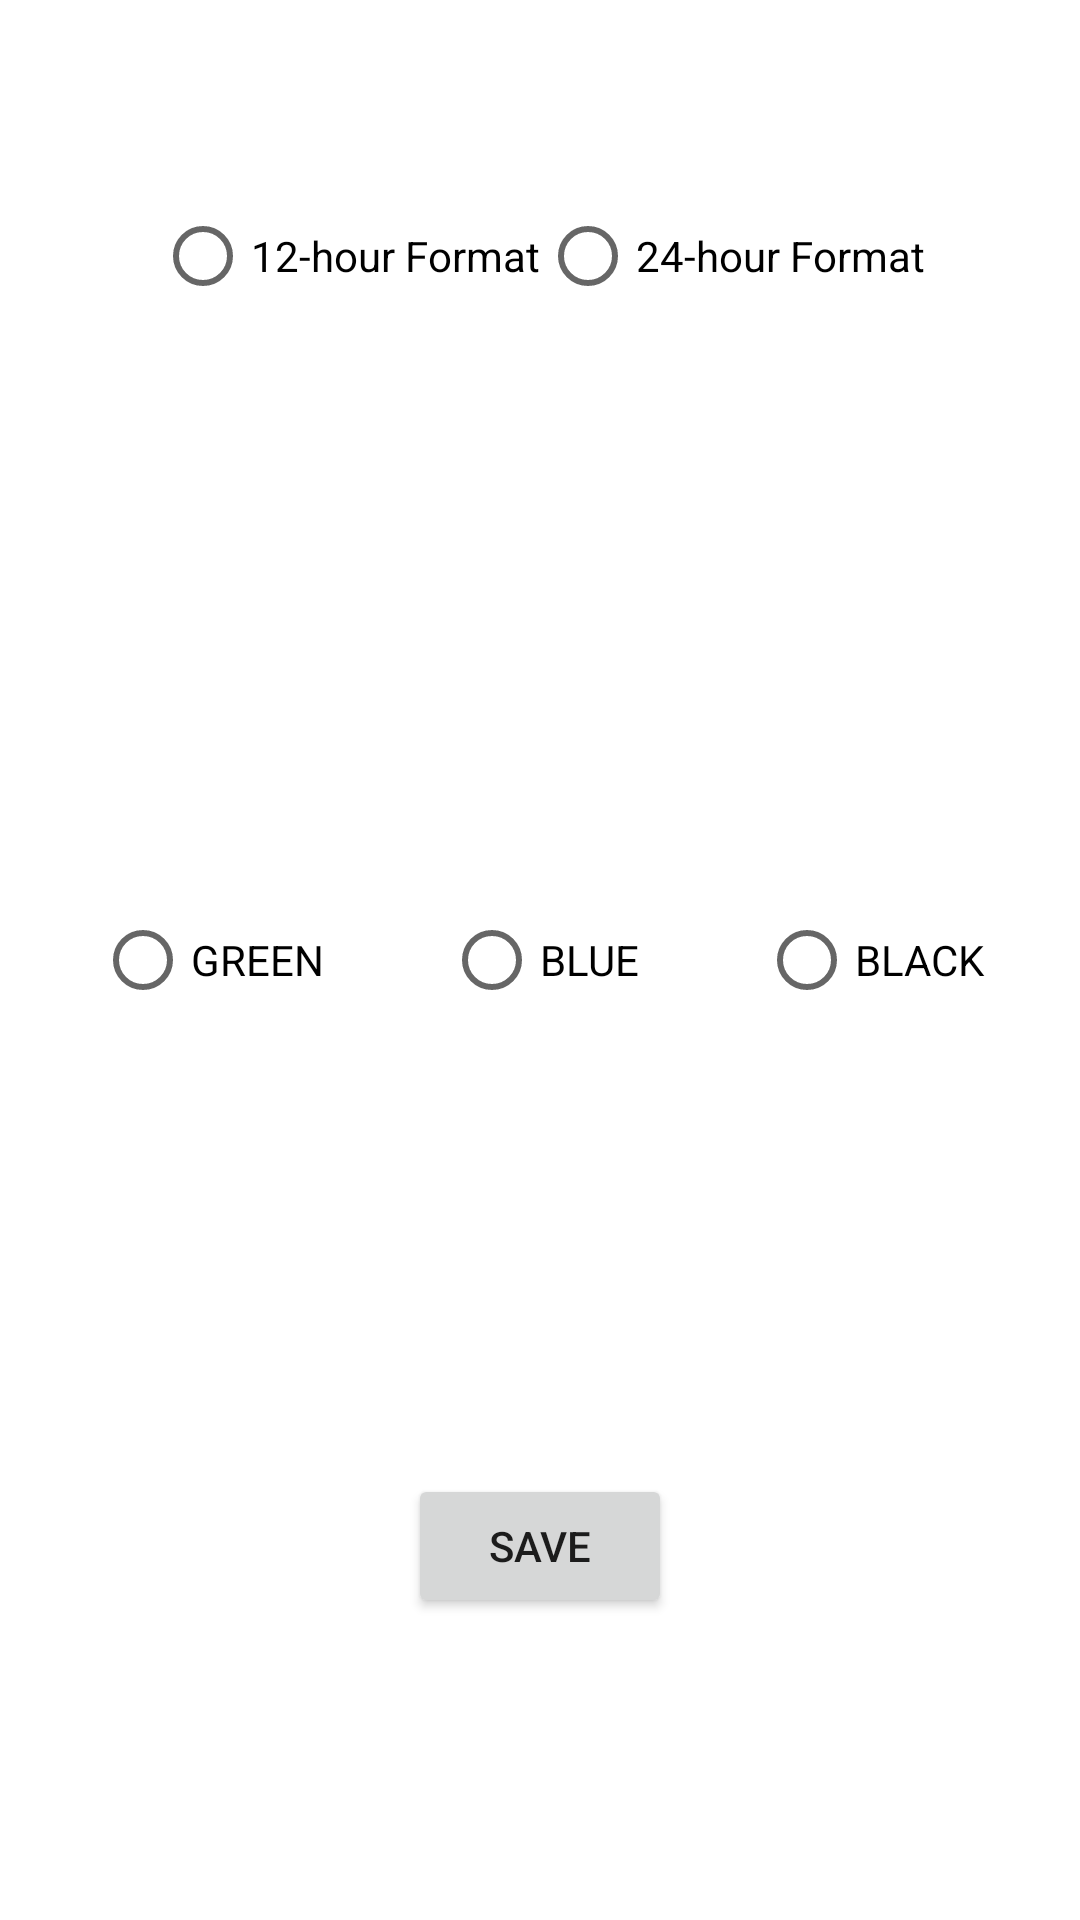

Produce the Android XML layout that renders to this screen, including the resource entries it uses.
<!-- AndroidManifest.xml: application theme Theme.ThanhAssign4 -->
<!-- res/layout/fragment_settings.xml -->
<?xml version="1.0" encoding="utf-8"?>
<androidx.constraintlayout.widget.ConstraintLayout xmlns:android="http://schemas.android.com/apk/res/android"
    xmlns:app="http://schemas.android.com/apk/res-auto"
    xmlns:tools="http://schemas.android.com/tools"
    android:layout_width="match_parent"
    android:layout_height="match_parent">

    <LinearLayout
        android:layout_width="wrap_content"
        android:layout_height="wrap_content"
        android:layout_margin="50dp"
        app:layout_constraintBottom_toBottomOf="parent"
        app:layout_constraintEnd_toEndOf="parent"
        app:layout_constraintStart_toStartOf="parent"
        app:layout_constraintTop_toTopOf="parent"
        app:layout_constraintVertical_bias="0.023">

        <RadioGroup
            android:id="@+id/ThanhHourRBGRoup"
            android:layout_width="wrap_content"
            android:layout_height="wrap_content"
            android:orientation="horizontal">

            <RadioButton
                android:id="@+id/ThanhFormat12h"
                android:layout_width="wrap_content"
                android:layout_height="wrap_content"
                android:layout_weight="6"
                android:text="12-hour Format" />

            <RadioButton
                android:id="@+id/ThanhFormat24h"
                android:layout_width="wrap_content"
                android:layout_height="wrap_content"
                android:layout_weight="1"
                android:text="24-hour Format" />
        </RadioGroup>
    </LinearLayout>

    <LinearLayout
        android:layout_width="wrap_content"
        android:layout_height="wrap_content"
        app:layout_constraintBottom_toBottomOf="parent"
        app:layout_constraintEnd_toEndOf="parent"
        app:layout_constraintStart_toStartOf="parent"
        app:layout_constraintTop_toTopOf="parent">

        <RadioGroup
            android:id="@+id/ThanhBackgroundColor"
            android:layout_width="wrap_content"
            android:layout_height="wrap_content"

            android:orientation="horizontal">

            <RadioButton
                android:id="@+id/ThanhBackGroundWhite"
                android:layout_width="wrap_content"
                android:layout_height="wrap_content"
                android:layout_margin="20dp"
                android:text="GREEN" />

            <RadioButton
                android:id="@+id/ThanhBackGroundBlue"
                android:layout_width="wrap_content"
                android:layout_height="wrap_content"
                android:layout_margin="20dp"
                android:text="BLUE" />

            <RadioButton
                android:id="@+id/ThanhBackGroundBlack"
                android:layout_width="wrap_content"
                android:layout_height="wrap_content"
                android:layout_margin="20dp"
                android:text="BLACK" />

        </RadioGroup>

    </LinearLayout>

    <Button
        android:id="@+id/ThanhSaveButton"
        android:layout_width="wrap_content"
        android:layout_height="wrap_content"
        android:text="Save"
        app:layout_constraintBottom_toBottomOf="parent"
        app:layout_constraintEnd_toEndOf="parent"
        app:layout_constraintStart_toStartOf="parent"
        app:layout_constraintTop_toTopOf="parent"
        app:layout_constraintVertical_bias="0.83" />

</androidx.constraintlayout.widget.ConstraintLayout>
<!-- resources referenced by this layout -->
<resources>
  <style name="Theme.ThanhAssign4" parent="Theme.MaterialComponents.DayNight.DarkActionBar">
          
          <item name="colorPrimary">@color/purple_500</item>
          <item name="colorPrimaryVariant">@color/purple_700</item>
          <item name="colorOnPrimary">@color/white</item>
          
          <item name="colorSecondary">@color/teal_200</item>
          <item name="colorSecondaryVariant">@color/teal_700</item>
          <item name="colorOnSecondary">@color/black</item>
          
          <item name="android:statusBarColor" tools:targetApi="l">?attr/colorPrimaryVariant</item>
          
      </style>
  <color name="purple_500">#FF6200EE</color>
  <color name="purple_700">#FF3700B3</color>
  <color name="white">#FFFFFFFF</color>
  <color name="teal_200">#FF03DAC5</color>
  <color name="teal_700">#FF018786</color>
  <color name="black">#FF000000</color>
</resources>
